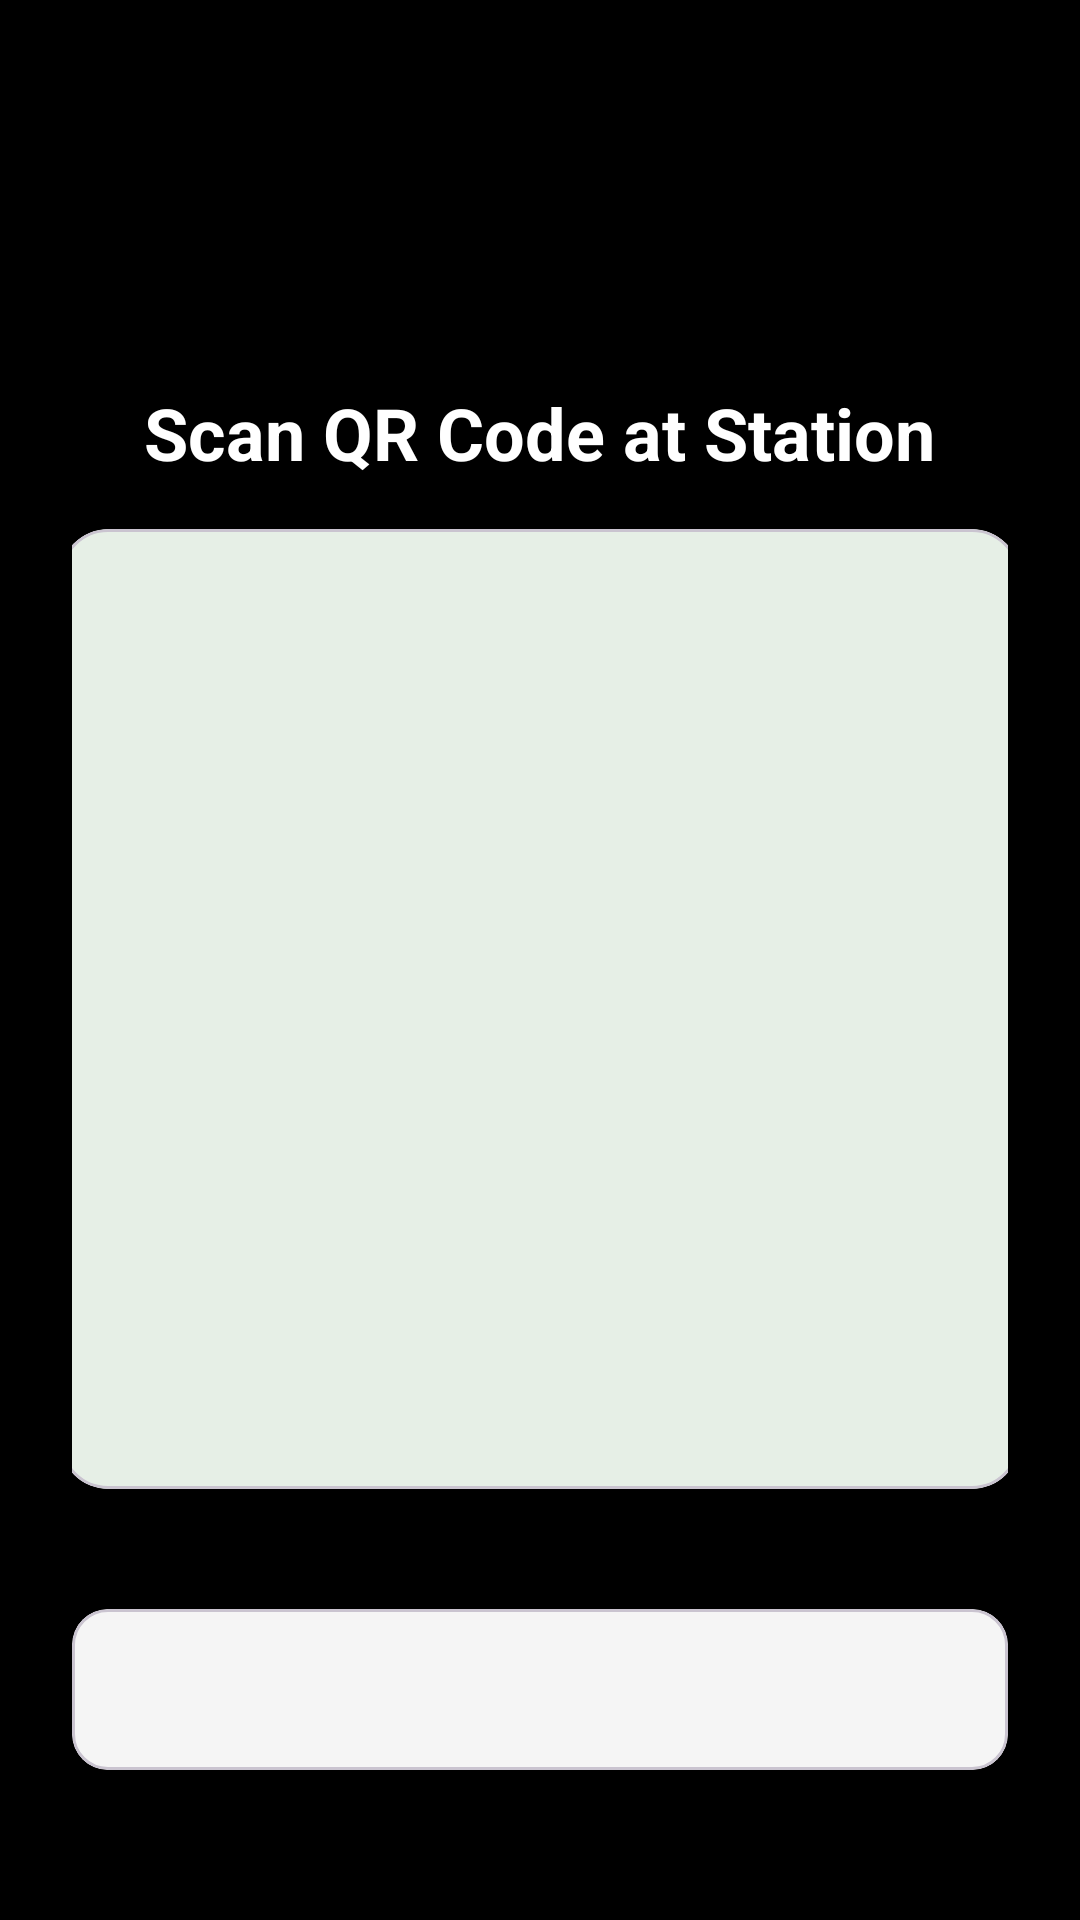

Reconstruct the res/layout file that produces this screen, plus the resources it refers to.
<!-- AndroidManifest.xml: application theme Theme.XPointConnectMobile -->
<!-- res/layout/dialog_fullscreen_qr.xml -->
<?xml version="1.0" encoding="utf-8"?>
<RelativeLayout xmlns:android="http://schemas.android.com/apk/res/android"
    xmlns:app="http://schemas.android.com/apk/res-auto"
    android:layout_width="match_parent"
    android:layout_height="match_parent"
    android:background="@color/black"
    android:padding="24dp">

    
    <ImageButton
        android:id="@+id/close_button"
        android:layout_width="48dp"
        android:layout_height="48dp"
        android:layout_alignParentEnd="true"
        android:layout_alignParentTop="true"
        android:layout_marginTop="16dp"
        android:layout_marginEnd="16dp"
        android:background="?attr/selectableItemBackgroundBorderless"
        android:contentDescription="Close QR Code"
        android:src="@drawable/ic_close"
        android:tint="@color/white" />

    
    <LinearLayout
        android:layout_width="match_parent"
        android:layout_height="wrap_content"
        android:layout_centerInParent="true"
        android:gravity="center"
        android:orientation="vertical">

        
        <ImageView
            android:layout_width="80dp"
            android:layout_height="80dp"
            android:layout_marginBottom="24dp"
            android:contentDescription="XPoint Logo"
            android:src="@mipmap/xpoint_logo" />

        
        <TextView
            android:layout_width="wrap_content"
            android:layout_height="wrap_content"
            android:layout_marginBottom="16dp"
            android:text="Scan QR Code at Station"
            android:textColor="@color/white"
            android:textSize="24sp"
            android:textStyle="bold" />

        
        <com.google.android.material.card.MaterialCardView
            android:layout_width="320dp"
            android:layout_height="320dp"
            android:layout_marginBottom="24dp"
            app:cardCornerRadius="16dp"
            app:cardElevation="8dp"
            app:cardBackgroundColor="@color/white">

            <ImageView
                android:id="@+id/fullscreen_qr_image"
                android:layout_width="match_parent"
                android:layout_height="match_parent"
                android:layout_margin="16dp"
                android:contentDescription="QR Code for Booking"
                android:scaleType="fitCenter" />

        </com.google.android.material.card.MaterialCardView>

        
        <com.google.android.material.card.MaterialCardView
            android:layout_width="match_parent"
            android:layout_height="wrap_content"
            android:layout_marginTop="16dp"
            app:cardCornerRadius="12dp"
            app:cardElevation="4dp"
            app:cardBackgroundColor="@color/surface_variant">

            <TextView
                android:id="@+id/booking_info_text"
                android:layout_width="match_parent"
                android:layout_height="wrap_content"
                android:padding="16dp"
                android:textColor="@color/on_surface"
                android:textSize="16sp"
                android:gravity="center"
                android:lineSpacingExtra="4dp" />

        </com.google.android.material.card.MaterialCardView>

        
        <TextView
            android:layout_width="match_parent"
            android:layout_height="wrap_content"
            android:layout_marginTop="24dp"
            android:text="Present this QR code to the station operator or scan at the charging station to begin your session."
            android:textColor="@color/white"
            android:textSize="14sp"
            android:textAlignment="center"
            android:alpha="0.8" />

    </LinearLayout>

</RelativeLayout>
<!-- resources referenced by this layout -->
<resources>
  <color name="black">#FF000000</color>
  <color name="on_surface">#212121</color>
  <color name="surface_variant">#F5F5F5</color>
  <color name="white">#FFFFFFFF</color>
  <!-- mipmap xpoint_logo (mipmap-anydpi-v26) -->
  <?xml version="1.0" encoding="utf-8"?>
  <adaptive-icon xmlns:android="http://schemas.android.com/apk/res/android">
      <background android:drawable="@color/xpoint_logo_background"/>
      <foreground android:drawable="@mipmap/xpoint_logo_foreground"/>
  </adaptive-icon>
  <style name="Theme.XPointConnectMobile" parent="Base.Theme.XPointConnectMobile" />
  <color name="xpoint_logo_background">#2B4422</color>
  <style name="Base.Theme.XPointConnectMobile" parent="Theme.Material3.DayNight.NoActionBar">
          
          <item name="colorPrimary">@color/primary</item>
          <item name="colorPrimaryVariant">@color/primary_variant</item>
          <item name="colorOnPrimary">@color/on_primary</item>
          
          
          <item name="colorSecondary">@color/secondary</item>
          <item name="colorSecondaryVariant">@color/secondary_variant</item>
          <item name="colorOnSecondary">@color/on_secondary</item>
          
          
          <item name="android:colorBackground">@color/background</item>
          <item name="colorSurface">@color/surface</item>
          <item name="colorOnBackground">@color/on_background</item>
          <item name="colorOnSurface">@color/on_surface</item>
          
          
          <item name="android:statusBarColor">@color/primary_variant</item>
          <item name="android:windowLightStatusBar">false</item>
          
          
          <item name="android:textColorPrimary">@color/text_primary</item>
          <item name="android:textColorSecondary">@color/text_secondary</item>
          <item name="android:textColorHint">@color/text_hint</item>
      </style>
  <color name="primary">#2E7D32</color>
  <color name="primary_variant">#1B5E20</color>
  <color name="on_primary">#FFFFFF</color>
  <color name="secondary">#FF6F00</color>
  <color name="secondary_variant">#E65100</color>
  <color name="on_secondary">#FFFFFF</color>
  <color name="background">#FAFAFA</color>
  <color name="surface">#FFFFFF</color>
  <color name="on_background">#212121</color>
  <color name="text_primary">#212121</color>
  <color name="text_secondary">#757575</color>
  <color name="text_hint">#9E9E9E</color>
</resources>
